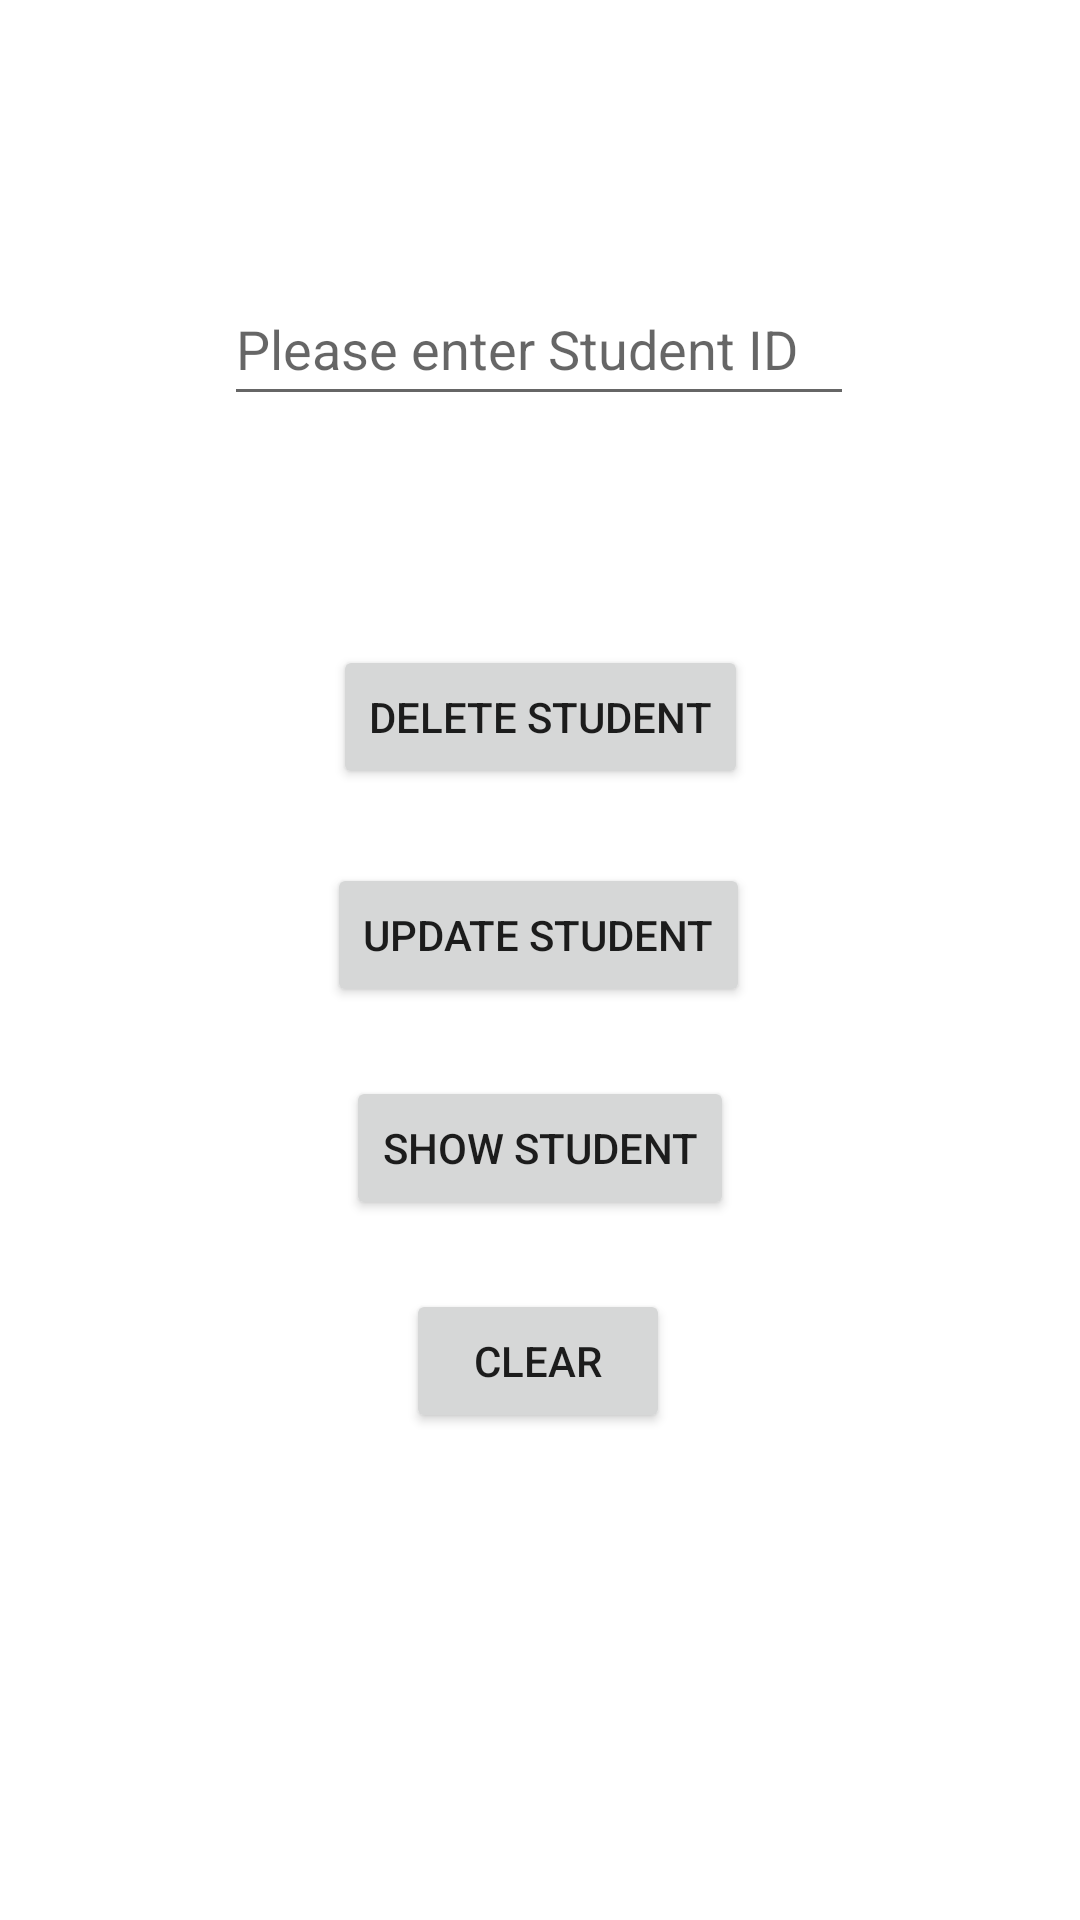

Write the Android layout XML for this screen, with the resource values it uses.
<!-- AndroidManifest.xml: application theme Theme.SQLiteDemo_B -->
<!-- res/layout/fragment_edit.xml -->
<?xml version="1.0" encoding="utf-8"?>
<androidx.constraintlayout.widget.ConstraintLayout xmlns:android="http://schemas.android.com/apk/res/android"
    xmlns:app="http://schemas.android.com/apk/res-auto"
    xmlns:tools="http://schemas.android.com/tools"
    android:layout_width="match_parent"
    android:layout_height="match_parent"
    tools:context=".EditFragment">

    <EditText
        android:id="@+id/edtIDEdit"
        android:layout_width="wrap_content"
        android:layout_height="wrap_content"
        android:ems="10"
        android:hint="Please enter Student ID"
        android:inputType="number"
        android:minHeight="48dp"
        app:layout_constraintBottom_toBottomOf="parent"
        app:layout_constraintEnd_toEndOf="parent"
        app:layout_constraintHorizontal_bias="0.497"
        app:layout_constraintStart_toStartOf="parent"
        app:layout_constraintTop_toTopOf="parent"
        app:layout_constraintVertical_bias="0.153" />

    <Button
        android:id="@+id/btnUpdate"
        android:layout_width="wrap_content"
        android:layout_height="wrap_content"
        android:text="Update Student"
        app:layout_constraintBottom_toBottomOf="parent"
        app:layout_constraintEnd_toEndOf="parent"
        app:layout_constraintHorizontal_bias="0.497"
        app:layout_constraintStart_toStartOf="parent"
        app:layout_constraintTop_toTopOf="parent"
        app:layout_constraintVertical_bias="0.486" />

    <Button
        android:id="@+id/btnDelete"
        android:layout_width="wrap_content"
        android:layout_height="wrap_content"
        android:text="Delete Student"
        app:layout_constraintBottom_toBottomOf="parent"
        app:layout_constraintEnd_toEndOf="parent"
        app:layout_constraintStart_toStartOf="parent"
        app:layout_constraintTop_toTopOf="parent"
        app:layout_constraintVertical_bias="0.363" />

    <Button
        android:id="@+id/btnRetreive"
        android:layout_width="wrap_content"
        android:layout_height="wrap_content"
        android:text="Show Student"
        app:layout_constraintBottom_toBottomOf="parent"
        app:layout_constraintEnd_toEndOf="parent"
        app:layout_constraintStart_toStartOf="parent"
        app:layout_constraintTop_toTopOf="parent"
        app:layout_constraintVertical_bias="0.606" />

    <Button
        android:id="@+id/btnClear"
        android:layout_width="wrap_content"
        android:layout_height="wrap_content"
        android:text="Clear"
        app:layout_constraintBottom_toBottomOf="parent"
        app:layout_constraintEnd_toEndOf="parent"
        app:layout_constraintHorizontal_bias="0.498"
        app:layout_constraintStart_toStartOf="parent"
        app:layout_constraintTop_toTopOf="parent"
        app:layout_constraintVertical_bias="0.726" />
</androidx.constraintlayout.widget.ConstraintLayout>
<!-- resources referenced by this layout -->
<resources>
  <style name="Theme.SQLiteDemo_B" parent="Theme.MaterialComponents.DayNight.DarkActionBar">
          
          <item name="colorPrimary">@color/purple_500</item>
          <item name="colorPrimaryVariant">@color/purple_700</item>
          <item name="colorOnPrimary">@color/white</item>
          
          <item name="colorSecondary">@color/teal_200</item>
          <item name="colorSecondaryVariant">@color/teal_700</item>
          <item name="colorOnSecondary">@color/black</item>
          
          <item name="android:statusBarColor">?attr/colorPrimaryVariant</item>
          
      </style>
  <!-- not gathered from this repository: default colours our renderer supplied (Android Studio template values) -->
  <color name="purple_500">#FF6200EE</color>
  <color name="purple_700">#FF3700B3</color>
  <color name="teal_200">#FF03DAC5</color>
  <color name="teal_700">#FF018786</color>
  <color name="black">#FF000000</color>
  <color name="white">#FFFFFFFF</color>
</resources>
